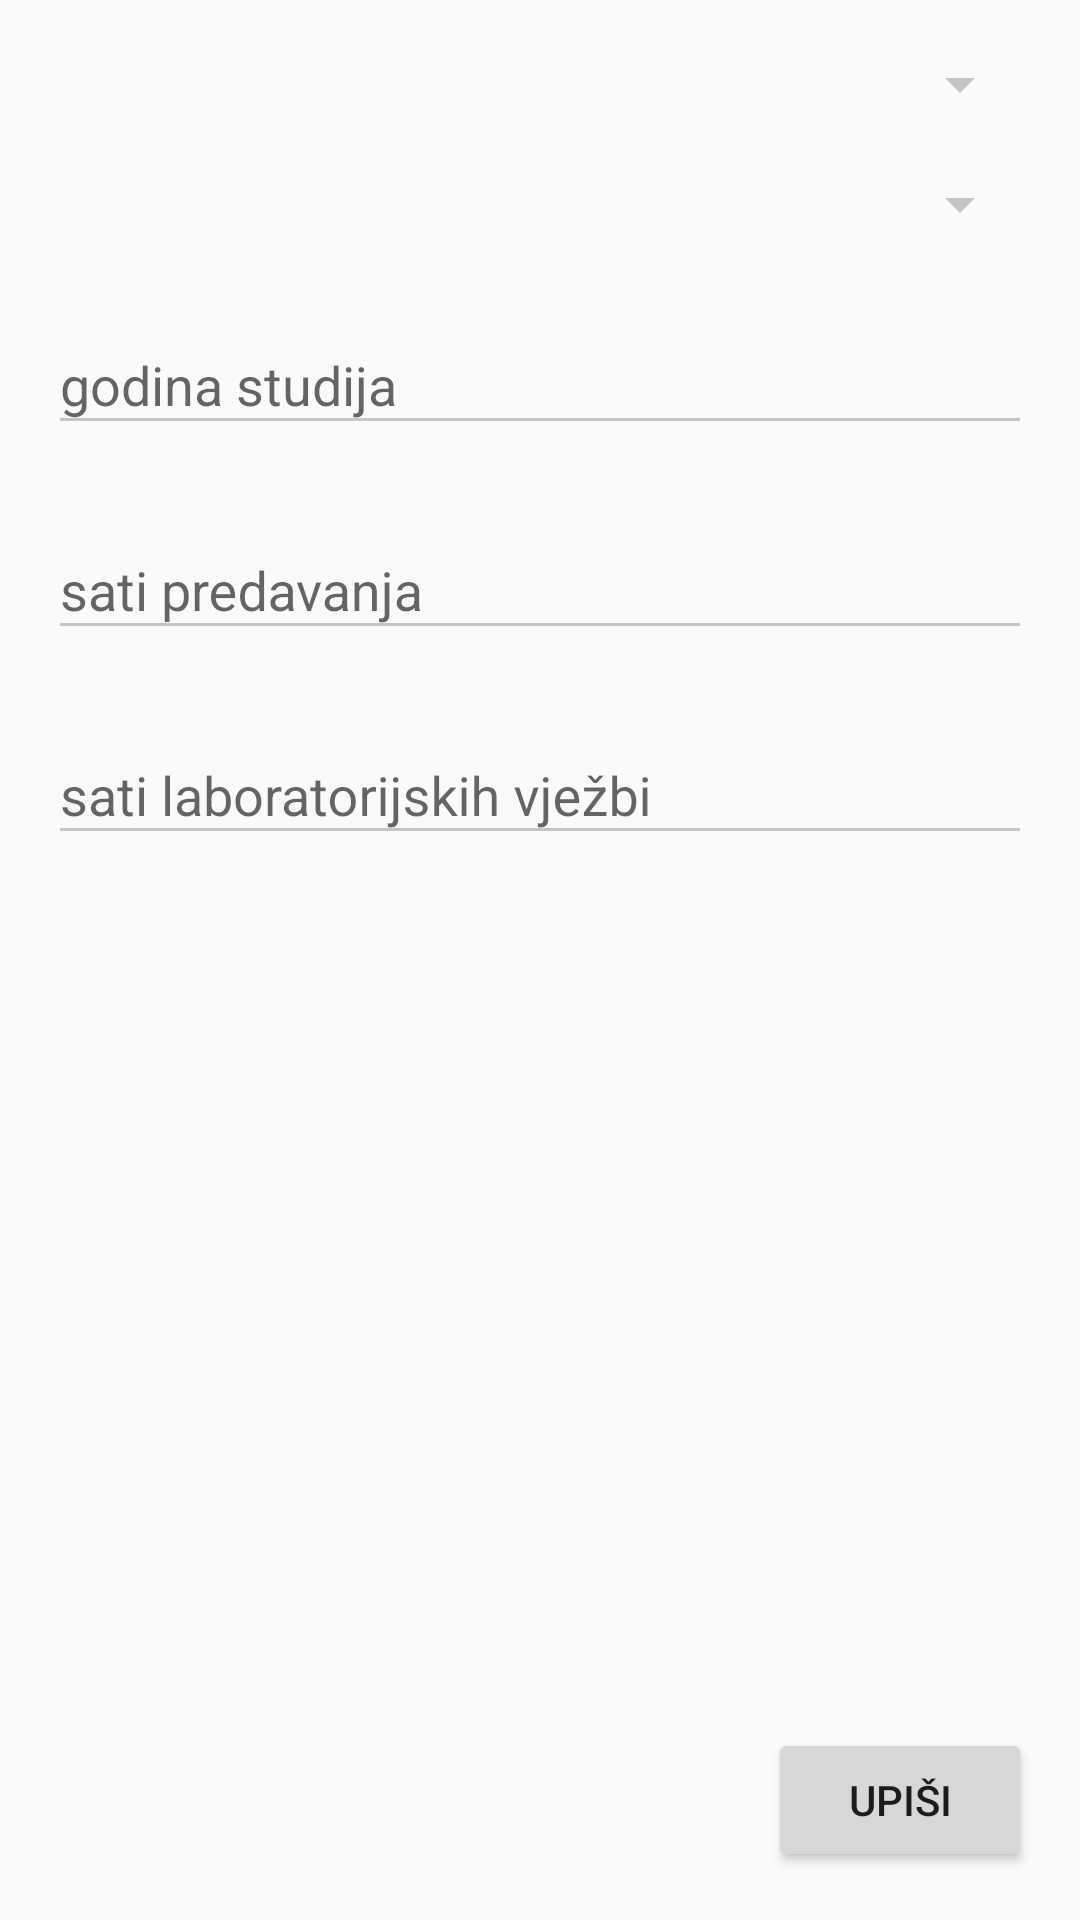

This screen was rendered from an Android layout file. Write that file and the resources it references.
<!-- AndroidManifest.xml: application theme AppTheme -->
<!-- res/layout/fragment_student_info.xml -->
<?xml version="1.0" encoding="utf-8"?>
<androidx.constraintlayout.widget.ConstraintLayout xmlns:android="http://schemas.android.com/apk/res/android"
    xmlns:app="http://schemas.android.com/apk/res-auto"
    xmlns:tools="http://schemas.android.com/tools"
    android:theme="@style/TextInputLayoutAppearance"
    android:layout_width="match_parent"
    android:layout_height="match_parent"
    android:padding="16dp"
    tools:context=".StudentInfoFragment">

































    <Spinner
        android:id="@+id/spPredmet"
        android:layout_width="match_parent"
        android:layout_height="wrap_content"
        app:layout_constraintStart_toStartOf="parent"
        app:layout_constraintTop_toTopOf="parent">
    </Spinner>

    <Spinner
        android:id="@+id/spProfesor"
        android:layout_width="match_parent"
        android:layout_height="wrap_content"
        android:layout_marginTop="16dp"
        app:layout_constraintStart_toStartOf="parent"
        app:layout_constraintTop_toBottomOf="@+id/spPredmet">
    </Spinner>


    <com.google.android.material.textfield.TextInputLayout
        android:id="@+id/inputAkGod"
        android:layout_width="match_parent"
        android:layout_height="wrap_content"
        android:layout_marginTop="16dp"
        app:layout_constraintStart_toStartOf="parent"
        app:layout_constraintTop_toBottomOf="@+id/spProfesor">

        <com.google.android.material.textfield.TextInputEditText
            android:layout_width="match_parent"
            android:layout_height="wrap_content"
            android:hint="godina studija" />
    </com.google.android.material.textfield.TextInputLayout>

    <com.google.android.material.textfield.TextInputLayout
        android:id="@+id/inputSatiPredavanja"
        android:layout_width="match_parent"
        android:layout_height="wrap_content"
        android:layout_marginTop="16dp"
        app:layout_constraintStart_toStartOf="parent"
        app:layout_constraintTop_toBottomOf="@+id/inputAkGod">

        <com.google.android.material.textfield.TextInputEditText
            android:layout_width="match_parent"
            android:layout_height="wrap_content"
            android:hint="sati predavanja" />
    </com.google.android.material.textfield.TextInputLayout>

    <com.google.android.material.textfield.TextInputLayout
        android:id="@+id/inputSatiLv"
        android:layout_width="match_parent"
        android:layout_height="wrap_content"
        android:layout_marginTop="16dp"
        app:layout_constraintStart_toStartOf="parent"
        app:layout_constraintTop_toBottomOf="@+id/inputSatiPredavanja">

        <com.google.android.material.textfield.TextInputEditText
            android:layout_width="match_parent"
            android:layout_height="wrap_content"
            android:hint="sati laboratorijskih vježbi" />
    </com.google.android.material.textfield.TextInputLayout>

    <Button
        android:id="@+id/studentInfoButton"
        android:layout_width="wrap_content"
        android:layout_height="wrap_content"
        android:text="upiši"
        app:layout_constraintBottom_toBottomOf="parent"
        app:layout_constraintEnd_toEndOf="parent" />

</androidx.constraintlayout.widget.ConstraintLayout>
<!-- resources referenced by this layout -->
<resources>
  <style name="TextInputLayoutAppearance" parent="Widget.Design.TextInputLayout">
          <item name="colorControlNormal">#c5c5c5</item>
          <item name="colorControlActivated">@color/blue</item>
          <item name="colorControlHighlight">@color/blue</item>
      </style>
  <style name="AppTheme" parent="Theme.AppCompat.Light.DarkActionBar">
          
          <item name="colorPrimary">@color/colorPrimary</item>
          <item name="colorPrimaryDark">@color/colorPrimaryDark</item>
          <item name="colorAccent">@color/colorAccent</item>
      </style>
  <color name="blue">#369eec</color>
  <color name="colorPrimary">#6200EE</color>
  <color name="colorPrimaryDark">#3700B3</color>
  <color name="colorAccent">#03DAC5</color>
</resources>
